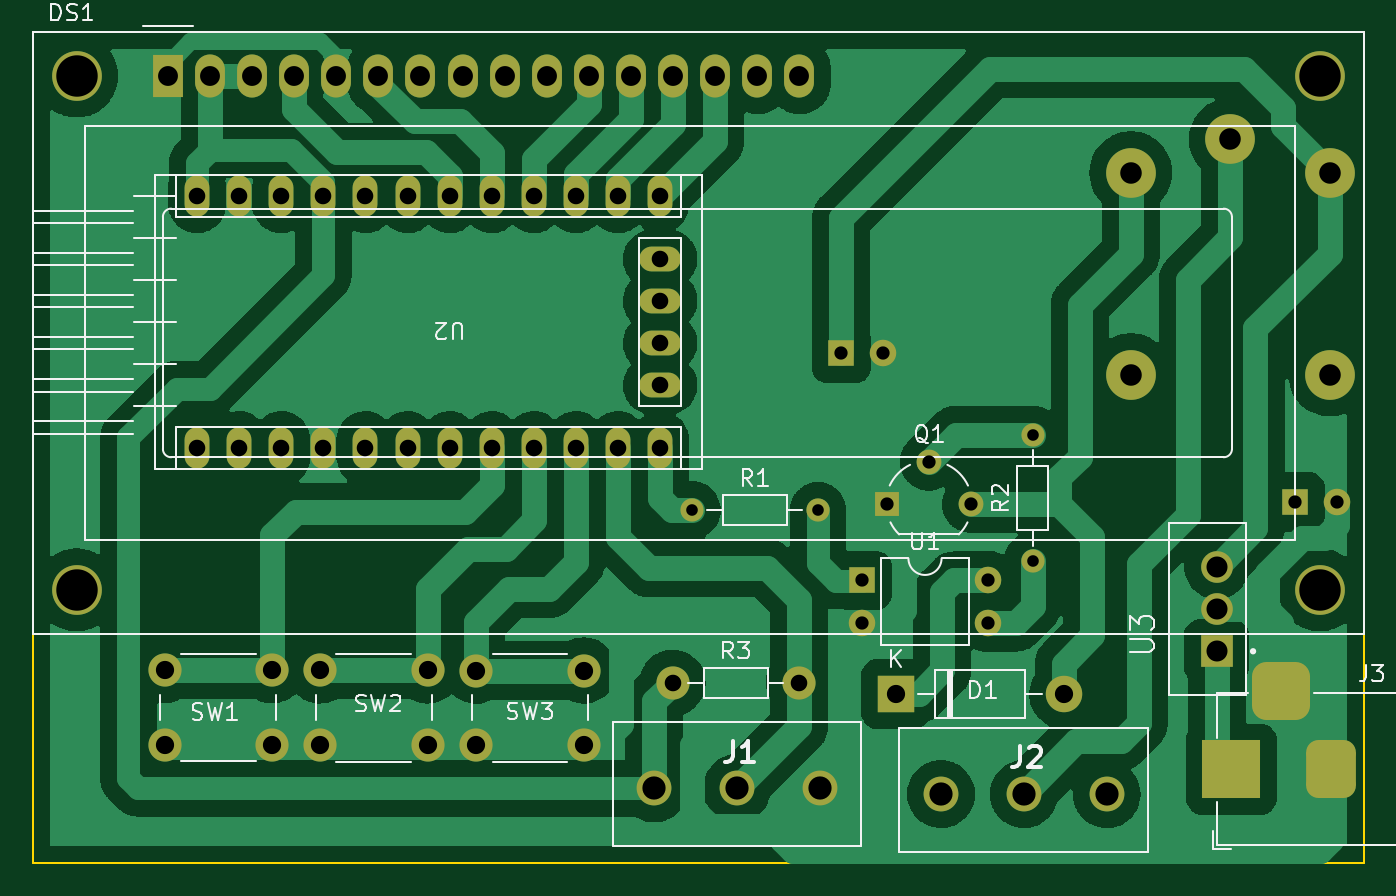
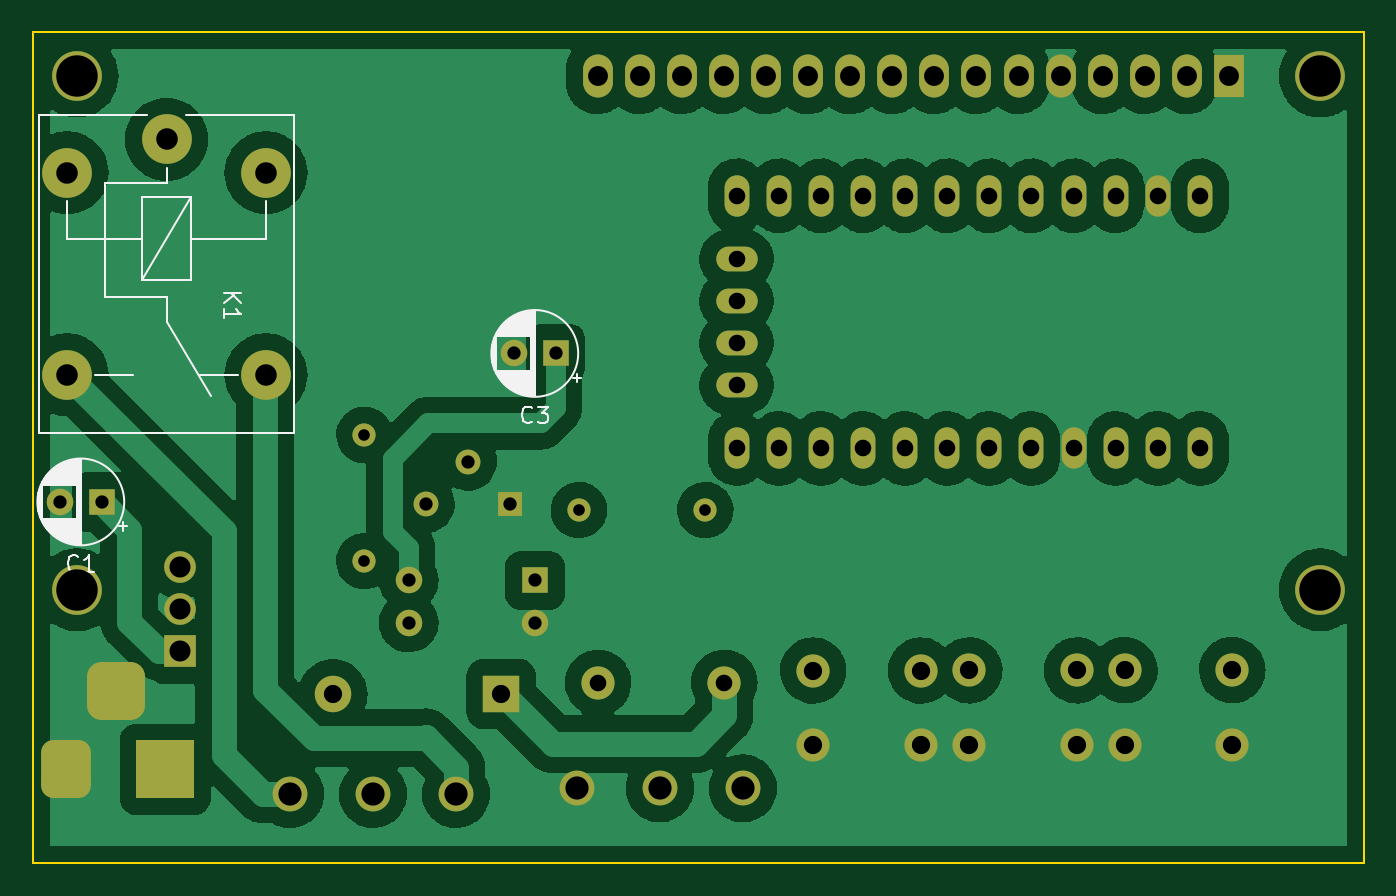
Circuit board: 11 layer files. Board 80.3 x 50.1 mm.
- bottom_copper: egg_pro_mini-B_Cu.gbr (164849 bytes)
- bottom_mask: egg_pro_mini-B_Mask.gbr (4576 bytes)
- paste: egg_pro_mini-B_Paste.gbr (459 bytes)
- bottom_silk: egg_pro_mini-B_Silkscreen.gbr (15482 bytes)
- outline: egg_pro_mini-Edge_Cuts.gbr (693 bytes)
- top_copper: egg_pro_mini-F_Cu.gbr (147999 bytes)
- top_mask: egg_pro_mini-F_Mask.gbr (4576 bytes)
- paste: egg_pro_mini-F_Paste.gbr (459 bytes)
- top_silk: egg_pro_mini-F_Silkscreen.gbr (17376 bytes)
- drill: egg_pro_mini-NPTH.drl (276 bytes)
- drill: egg_pro_mini-PTH.drl (2371 bytes)

=== bottom_copper: egg_pro_mini-B_Cu.gbr (164849 bytes, source omitted) ===
=== bottom_mask: egg_pro_mini-B_Mask.gbr ===
%TF.GenerationSoftware,KiCad,Pcbnew,(6.0.0)*%
%TF.CreationDate,2022-02-01T13:32:59+07:00*%
%TF.ProjectId,egg_pro_mini,6567675f-7072-46f5-9f6d-696e692e6b69,rev?*%
%TF.SameCoordinates,Original*%
%TF.FileFunction,Soldermask,Bot*%
%TF.FilePolarity,Negative*%
%FSLAX46Y46*%
G04 Gerber Fmt 4.6, Leading zero omitted, Abs format (unit mm)*
G04 Created by KiCad (PCBNEW (6.0.0)) date 2022-02-01 13:32:59*
%MOMM*%
%LPD*%
G01*
G04 APERTURE LIST*
G04 Aperture macros list*
%AMRoundRect*
0 Rectangle with rounded corners*
0 $1 Rounding radius*
0 $2 $3 $4 $5 $6 $7 $8 $9 X,Y pos of 4 corners*
0 Add a 4 corners polygon primitive as box body*
4,1,4,$2,$3,$4,$5,$6,$7,$8,$9,$2,$3,0*
0 Add four circle primitives for the rounded corners*
1,1,$1+$1,$2,$3*
1,1,$1+$1,$4,$5*
1,1,$1+$1,$6,$7*
1,1,$1+$1,$8,$9*
0 Add four rect primitives between the rounded corners*
20,1,$1+$1,$2,$3,$4,$5,0*
20,1,$1+$1,$4,$5,$6,$7,0*
20,1,$1+$1,$6,$7,$8,$9,0*
20,1,$1+$1,$8,$9,$2,$3,0*%
G04 Aperture macros list end*
%ADD10C,1.400000*%
%ADD11O,1.400000X1.400000*%
%ADD12C,2.000000*%
%ADD13O,2.000000X2.000000*%
%ADD14O,1.500000X2.500000*%
%ADD15O,2.500000X1.500000*%
%ADD16R,1.910000X1.910000*%
%ADD17C,1.910000*%
%ADD18C,3.000000*%
%ADD19R,1.800000X2.600000*%
%ADD20O,1.800000X2.600000*%
%ADD21R,3.500000X3.500000*%
%ADD22RoundRect,0.750000X0.750000X1.000000X-0.750000X1.000000X-0.750000X-1.000000X0.750000X-1.000000X0*%
%ADD23RoundRect,0.875000X0.875000X0.875000X-0.875000X0.875000X-0.875000X-0.875000X0.875000X-0.875000X0*%
%ADD24R,1.500000X1.500000*%
%ADD25C,1.500000*%
%ADD26C,2.100000*%
%ADD27R,2.200000X2.200000*%
%ADD28O,2.200000X2.200000*%
%ADD29R,1.600000X1.600000*%
%ADD30O,1.600000X1.600000*%
%ADD31C,1.600000*%
G04 APERTURE END LIST*
D10*
%TO.C,R2*%
X160900000Y-83910000D03*
D11*
X160900000Y-76290000D03*
%TD*%
D12*
%TO.C,SW3*%
X127320000Y-95010000D03*
X133820000Y-95010000D03*
X127320000Y-90510000D03*
X133820000Y-90510000D03*
%TD*%
%TO.C,R3*%
X139180000Y-91250000D03*
D13*
X146800000Y-91250000D03*
%TD*%
D14*
%TO.C,U2*%
X138430000Y-61870000D03*
X135890000Y-61870000D03*
X133350000Y-61870000D03*
X130810000Y-61870000D03*
X128270000Y-61870000D03*
X125730000Y-61870000D03*
X123190000Y-61870000D03*
X120650000Y-61870000D03*
X118110000Y-61870000D03*
X115570000Y-61870000D03*
X113030000Y-61870000D03*
X110490000Y-61870000D03*
X110490000Y-77110000D03*
X113030000Y-77110000D03*
X115570000Y-77110000D03*
X118110000Y-77110000D03*
X120650000Y-77110000D03*
X123190000Y-77110000D03*
X125730000Y-77110000D03*
X128270000Y-77110000D03*
X130810000Y-77110000D03*
X133350000Y-77110000D03*
X135890000Y-77110000D03*
X138430000Y-77110000D03*
D15*
X138430000Y-73300000D03*
X138430000Y-70760000D03*
X138430000Y-68220000D03*
X138430000Y-65680000D03*
%TD*%
D16*
%TO.C,U3*%
X172008000Y-89350000D03*
D17*
X172008000Y-86800000D03*
X172008000Y-84250000D03*
%TD*%
D18*
%TO.C,DS1*%
X103231125Y-85645700D03*
X178229705Y-85645700D03*
X178230225Y-54645000D03*
X103231125Y-54645000D03*
D19*
X108730225Y-54645000D03*
D20*
X111270225Y-54645000D03*
X113810225Y-54645000D03*
X116350225Y-54645000D03*
X118890225Y-54645000D03*
X121430225Y-54645000D03*
X123970225Y-54645000D03*
X126510225Y-54645000D03*
X129050225Y-54645000D03*
X131590225Y-54645000D03*
X134130225Y-54645000D03*
X136670225Y-54645000D03*
X139210225Y-54645000D03*
X141750225Y-54645000D03*
X144290225Y-54645000D03*
X146830225Y-54645000D03*
%TD*%
D21*
%TO.C,J3*%
X172900000Y-96467500D03*
D22*
X178900000Y-96467500D03*
D23*
X175900000Y-91767500D03*
%TD*%
D24*
%TO.C,Q1*%
X152110000Y-80450000D03*
D25*
X154650000Y-77910000D03*
X157190000Y-80450000D03*
%TD*%
D10*
%TO.C,R1*%
X140330000Y-80830000D03*
D11*
X147950000Y-80830000D03*
%TD*%
D26*
%TO.C,J2*%
X155370000Y-97970000D03*
X160370000Y-97970000D03*
X165370000Y-97970000D03*
%TD*%
D27*
%TO.C,D1*%
X152640000Y-91930000D03*
D28*
X162800000Y-91930000D03*
%TD*%
D29*
%TO.C,U1*%
X150600000Y-85075000D03*
D30*
X150600000Y-87615000D03*
X158220000Y-87615000D03*
X158220000Y-85075000D03*
%TD*%
D26*
%TO.C,J1*%
X138060000Y-97620000D03*
X143060000Y-97620000D03*
X148060000Y-97620000D03*
%TD*%
D12*
%TO.C,SW1*%
X115030000Y-94990000D03*
X108530000Y-94990000D03*
X115030000Y-90490000D03*
X108530000Y-90490000D03*
%TD*%
%TO.C,SW2*%
X117900000Y-95000000D03*
X124400000Y-95000000D03*
X124400000Y-90500000D03*
X117900000Y-90500000D03*
%TD*%
D18*
%TO.C,K1*%
X172830000Y-58470000D03*
X166830000Y-72670000D03*
X178830000Y-72670000D03*
X178830000Y-60470000D03*
X166830000Y-60470000D03*
%TD*%
D29*
%TO.C,C3*%
X149364888Y-71380000D03*
D31*
X151864888Y-71380000D03*
%TD*%
D29*
%TO.C,C1*%
X176754888Y-80340000D03*
D31*
X179254888Y-80340000D03*
%TD*%
M02*

=== paste: egg_pro_mini-B_Paste.gbr ===
%TF.GenerationSoftware,KiCad,Pcbnew,(6.0.0)*%
%TF.CreationDate,2022-02-01T13:32:59+07:00*%
%TF.ProjectId,egg_pro_mini,6567675f-7072-46f5-9f6d-696e692e6b69,rev?*%
%TF.SameCoordinates,Original*%
%TF.FileFunction,Paste,Bot*%
%TF.FilePolarity,Positive*%
%FSLAX46Y46*%
G04 Gerber Fmt 4.6, Leading zero omitted, Abs format (unit mm)*
G04 Created by KiCad (PCBNEW (6.0.0)) date 2022-02-01 13:32:59*
%MOMM*%
%LPD*%
G01*
G04 APERTURE LIST*
G04 APERTURE END LIST*
M02*

=== bottom_silk: egg_pro_mini-B_Silkscreen.gbr (15482 bytes, source omitted) ===
=== outline: egg_pro_mini-Edge_Cuts.gbr ===
%TF.GenerationSoftware,KiCad,Pcbnew,(6.0.0)*%
%TF.CreationDate,2022-02-01T13:32:59+07:00*%
%TF.ProjectId,egg_pro_mini,6567675f-7072-46f5-9f6d-696e692e6b69,rev?*%
%TF.SameCoordinates,Original*%
%TF.FileFunction,Profile,NP*%
%FSLAX46Y46*%
G04 Gerber Fmt 4.6, Leading zero omitted, Abs format (unit mm)*
G04 Created by KiCad (PCBNEW (6.0.0)) date 2022-02-01 13:32:59*
%MOMM*%
%LPD*%
G01*
G04 APERTURE LIST*
%TA.AperFunction,Profile*%
%ADD10C,0.100000*%
%TD*%
G04 APERTURE END LIST*
D10*
X180870000Y-102120000D02*
X100600000Y-102120000D01*
X100600000Y-102120000D02*
X100600000Y-52010000D01*
X100600000Y-52010000D02*
X180870000Y-52010000D01*
X180870000Y-52010000D02*
X180870000Y-102120000D01*
M02*

=== top_copper: egg_pro_mini-F_Cu.gbr (147999 bytes, source omitted) ===
=== top_mask: egg_pro_mini-F_Mask.gbr ===
%TF.GenerationSoftware,KiCad,Pcbnew,(6.0.0)*%
%TF.CreationDate,2022-02-01T13:32:59+07:00*%
%TF.ProjectId,egg_pro_mini,6567675f-7072-46f5-9f6d-696e692e6b69,rev?*%
%TF.SameCoordinates,Original*%
%TF.FileFunction,Soldermask,Top*%
%TF.FilePolarity,Negative*%
%FSLAX46Y46*%
G04 Gerber Fmt 4.6, Leading zero omitted, Abs format (unit mm)*
G04 Created by KiCad (PCBNEW (6.0.0)) date 2022-02-01 13:32:59*
%MOMM*%
%LPD*%
G01*
G04 APERTURE LIST*
G04 Aperture macros list*
%AMRoundRect*
0 Rectangle with rounded corners*
0 $1 Rounding radius*
0 $2 $3 $4 $5 $6 $7 $8 $9 X,Y pos of 4 corners*
0 Add a 4 corners polygon primitive as box body*
4,1,4,$2,$3,$4,$5,$6,$7,$8,$9,$2,$3,0*
0 Add four circle primitives for the rounded corners*
1,1,$1+$1,$2,$3*
1,1,$1+$1,$4,$5*
1,1,$1+$1,$6,$7*
1,1,$1+$1,$8,$9*
0 Add four rect primitives between the rounded corners*
20,1,$1+$1,$2,$3,$4,$5,0*
20,1,$1+$1,$4,$5,$6,$7,0*
20,1,$1+$1,$6,$7,$8,$9,0*
20,1,$1+$1,$8,$9,$2,$3,0*%
G04 Aperture macros list end*
%ADD10C,1.400000*%
%ADD11O,1.400000X1.400000*%
%ADD12C,2.000000*%
%ADD13O,2.000000X2.000000*%
%ADD14O,1.500000X2.500000*%
%ADD15O,2.500000X1.500000*%
%ADD16R,1.910000X1.910000*%
%ADD17C,1.910000*%
%ADD18C,3.000000*%
%ADD19R,1.800000X2.600000*%
%ADD20O,1.800000X2.600000*%
%ADD21R,3.500000X3.500000*%
%ADD22RoundRect,0.750000X0.750000X1.000000X-0.750000X1.000000X-0.750000X-1.000000X0.750000X-1.000000X0*%
%ADD23RoundRect,0.875000X0.875000X0.875000X-0.875000X0.875000X-0.875000X-0.875000X0.875000X-0.875000X0*%
%ADD24R,1.500000X1.500000*%
%ADD25C,1.500000*%
%ADD26C,2.100000*%
%ADD27R,2.200000X2.200000*%
%ADD28O,2.200000X2.200000*%
%ADD29R,1.600000X1.600000*%
%ADD30O,1.600000X1.600000*%
%ADD31C,1.600000*%
G04 APERTURE END LIST*
D10*
%TO.C,R2*%
X160900000Y-83910000D03*
D11*
X160900000Y-76290000D03*
%TD*%
D12*
%TO.C,SW3*%
X127320000Y-95010000D03*
X133820000Y-95010000D03*
X127320000Y-90510000D03*
X133820000Y-90510000D03*
%TD*%
%TO.C,R3*%
X139180000Y-91250000D03*
D13*
X146800000Y-91250000D03*
%TD*%
D14*
%TO.C,U2*%
X138430000Y-61870000D03*
X135890000Y-61870000D03*
X133350000Y-61870000D03*
X130810000Y-61870000D03*
X128270000Y-61870000D03*
X125730000Y-61870000D03*
X123190000Y-61870000D03*
X120650000Y-61870000D03*
X118110000Y-61870000D03*
X115570000Y-61870000D03*
X113030000Y-61870000D03*
X110490000Y-61870000D03*
X110490000Y-77110000D03*
X113030000Y-77110000D03*
X115570000Y-77110000D03*
X118110000Y-77110000D03*
X120650000Y-77110000D03*
X123190000Y-77110000D03*
X125730000Y-77110000D03*
X128270000Y-77110000D03*
X130810000Y-77110000D03*
X133350000Y-77110000D03*
X135890000Y-77110000D03*
X138430000Y-77110000D03*
D15*
X138430000Y-73300000D03*
X138430000Y-70760000D03*
X138430000Y-68220000D03*
X138430000Y-65680000D03*
%TD*%
D16*
%TO.C,U3*%
X172008000Y-89350000D03*
D17*
X172008000Y-86800000D03*
X172008000Y-84250000D03*
%TD*%
D18*
%TO.C,DS1*%
X103231125Y-85645700D03*
X178229705Y-85645700D03*
X178230225Y-54645000D03*
X103231125Y-54645000D03*
D19*
X108730225Y-54645000D03*
D20*
X111270225Y-54645000D03*
X113810225Y-54645000D03*
X116350225Y-54645000D03*
X118890225Y-54645000D03*
X121430225Y-54645000D03*
X123970225Y-54645000D03*
X126510225Y-54645000D03*
X129050225Y-54645000D03*
X131590225Y-54645000D03*
X134130225Y-54645000D03*
X136670225Y-54645000D03*
X139210225Y-54645000D03*
X141750225Y-54645000D03*
X144290225Y-54645000D03*
X146830225Y-54645000D03*
%TD*%
D21*
%TO.C,J3*%
X172900000Y-96467500D03*
D22*
X178900000Y-96467500D03*
D23*
X175900000Y-91767500D03*
%TD*%
D24*
%TO.C,Q1*%
X152110000Y-80450000D03*
D25*
X154650000Y-77910000D03*
X157190000Y-80450000D03*
%TD*%
D10*
%TO.C,R1*%
X140330000Y-80830000D03*
D11*
X147950000Y-80830000D03*
%TD*%
D26*
%TO.C,J2*%
X155370000Y-97970000D03*
X160370000Y-97970000D03*
X165370000Y-97970000D03*
%TD*%
D27*
%TO.C,D1*%
X152640000Y-91930000D03*
D28*
X162800000Y-91930000D03*
%TD*%
D29*
%TO.C,U1*%
X150600000Y-85075000D03*
D30*
X150600000Y-87615000D03*
X158220000Y-87615000D03*
X158220000Y-85075000D03*
%TD*%
D26*
%TO.C,J1*%
X138060000Y-97620000D03*
X143060000Y-97620000D03*
X148060000Y-97620000D03*
%TD*%
D12*
%TO.C,SW1*%
X115030000Y-94990000D03*
X108530000Y-94990000D03*
X115030000Y-90490000D03*
X108530000Y-90490000D03*
%TD*%
%TO.C,SW2*%
X117900000Y-95000000D03*
X124400000Y-95000000D03*
X124400000Y-90500000D03*
X117900000Y-90500000D03*
%TD*%
D18*
%TO.C,K1*%
X172830000Y-58470000D03*
X166830000Y-72670000D03*
X178830000Y-72670000D03*
X178830000Y-60470000D03*
X166830000Y-60470000D03*
%TD*%
D29*
%TO.C,C3*%
X149364888Y-71380000D03*
D31*
X151864888Y-71380000D03*
%TD*%
D29*
%TO.C,C1*%
X176754888Y-80340000D03*
D31*
X179254888Y-80340000D03*
%TD*%
M02*

=== paste: egg_pro_mini-F_Paste.gbr ===
%TF.GenerationSoftware,KiCad,Pcbnew,(6.0.0)*%
%TF.CreationDate,2022-02-01T13:32:59+07:00*%
%TF.ProjectId,egg_pro_mini,6567675f-7072-46f5-9f6d-696e692e6b69,rev?*%
%TF.SameCoordinates,Original*%
%TF.FileFunction,Paste,Top*%
%TF.FilePolarity,Positive*%
%FSLAX46Y46*%
G04 Gerber Fmt 4.6, Leading zero omitted, Abs format (unit mm)*
G04 Created by KiCad (PCBNEW (6.0.0)) date 2022-02-01 13:32:59*
%MOMM*%
%LPD*%
G01*
G04 APERTURE LIST*
G04 APERTURE END LIST*
M02*

=== top_silk: egg_pro_mini-F_Silkscreen.gbr (17376 bytes, source omitted) ===
=== drill: egg_pro_mini-NPTH.drl ===
M48
; DRILL file {KiCad (6.0.0)} date Tue Feb  1 13:32:57 2022
; FORMAT={-:-/ absolute / metric / decimal}
; #@! TF.CreationDate,2022-02-01T13:32:57+07:00
; #@! TF.GenerationSoftware,Kicad,Pcbnew,(6.0.0)
; #@! TF.FileFunction,NonPlated,1,2,NPTH
FMAT,2
METRIC
%
G90
G05
T0
M30

=== drill: egg_pro_mini-PTH.drl ===
M48
; DRILL file {KiCad (6.0.0)} date Tue Feb  1 13:32:57 2022
; FORMAT={-:-/ absolute / metric / decimal}
; #@! TF.CreationDate,2022-02-01T13:32:57+07:00
; #@! TF.GenerationSoftware,Kicad,Pcbnew,(6.0.0)
; #@! TF.FileFunction,Plated,1,2,PTH
FMAT,2
METRIC
; #@! TA.AperFunction,Plated,PTH,ComponentDrill
T1C0.700
; #@! TA.AperFunction,Plated,PTH,ComponentDrill
T2C0.800
; #@! TA.AperFunction,Plated,PTH,ComponentDrill
T3C1.000
; #@! TA.AperFunction,Plated,PTH,ComponentDrill
T4C1.100
; #@! TA.AperFunction,Plated,PTH,ComponentDrill
T5C1.200
; #@! TA.AperFunction,Plated,PTH,ComponentDrill
T6C1.270
; #@! TA.AperFunction,Plated,PTH,ComponentDrill
T7C1.300
; #@! TA.AperFunction,Plated,PTH,ComponentDrill
T8C1.400
; #@! TA.AperFunction,Plated,PTH,ComponentDrill
T9C2.500
%
G90
G05
T1
X140.33Y-80.83
X147.95Y-80.83
X160.9Y-76.29
X160.9Y-83.91
T2
X149.365Y-71.38
X150.6Y-85.075
X150.6Y-87.615
X151.865Y-71.38
X152.11Y-80.45
X154.65Y-77.91
X157.19Y-80.45
X158.22Y-85.075
X158.22Y-87.615
X176.755Y-80.34
X179.255Y-80.34
T3
X110.49Y-61.87
X110.49Y-77.11
X113.03Y-61.87
X113.03Y-77.11
X115.57Y-61.87
X115.57Y-77.11
X118.11Y-61.87
X118.11Y-77.11
X120.65Y-61.87
X120.65Y-77.11
X123.19Y-61.87
X123.19Y-77.11
X125.73Y-61.87
X125.73Y-77.11
X128.27Y-61.87
X128.27Y-77.11
X130.81Y-61.87
X130.81Y-77.11
X133.35Y-61.87
X133.35Y-77.11
X135.89Y-61.87
X135.89Y-77.11
X138.43Y-61.87
X138.43Y-65.68
X138.43Y-68.22
X138.43Y-70.76
X138.43Y-73.3
X138.43Y-77.11
X139.18Y-91.25
X146.8Y-91.25
T4
X108.53Y-90.49
X108.53Y-94.99
X115.03Y-90.49
X115.03Y-94.99
X117.9Y-90.5
X117.9Y-95.0
X124.4Y-90.5
X124.4Y-95.0
X127.32Y-90.51
X127.32Y-95.01
X133.82Y-90.51
X133.82Y-95.01
X152.64Y-91.93
X162.8Y-91.93
T5
X108.73Y-54.645
X111.27Y-54.645
X113.81Y-54.645
X116.35Y-54.645
X118.89Y-54.645
X121.43Y-54.645
X123.97Y-54.645
X126.51Y-54.645
X129.05Y-54.645
X131.59Y-54.645
X134.13Y-54.645
X136.67Y-54.645
X139.21Y-54.645
X141.75Y-54.645
X144.29Y-54.645
X146.83Y-54.645
T6
X172.008Y-84.25
X172.008Y-86.8
X172.008Y-89.35
T7
X166.83Y-60.47
X166.83Y-72.67
X172.83Y-58.47
X178.83Y-60.47
X178.83Y-72.67
T8
X138.06Y-97.62
X143.06Y-97.62
X148.06Y-97.62
X155.37Y-97.97
X160.37Y-97.97
X165.37Y-97.97
T9
X103.231Y-54.645
X103.231Y-85.646
X178.23Y-85.646
X178.23Y-54.645
T3
G00X172.9Y-97.468
M15
G01X172.9Y-95.468
M16
G05
G00X176.9Y-91.767
M15
G01X174.9Y-91.767
M16
G05
G00X178.9Y-97.468
M15
G01X178.9Y-95.468
M16
G05
T0
M30

